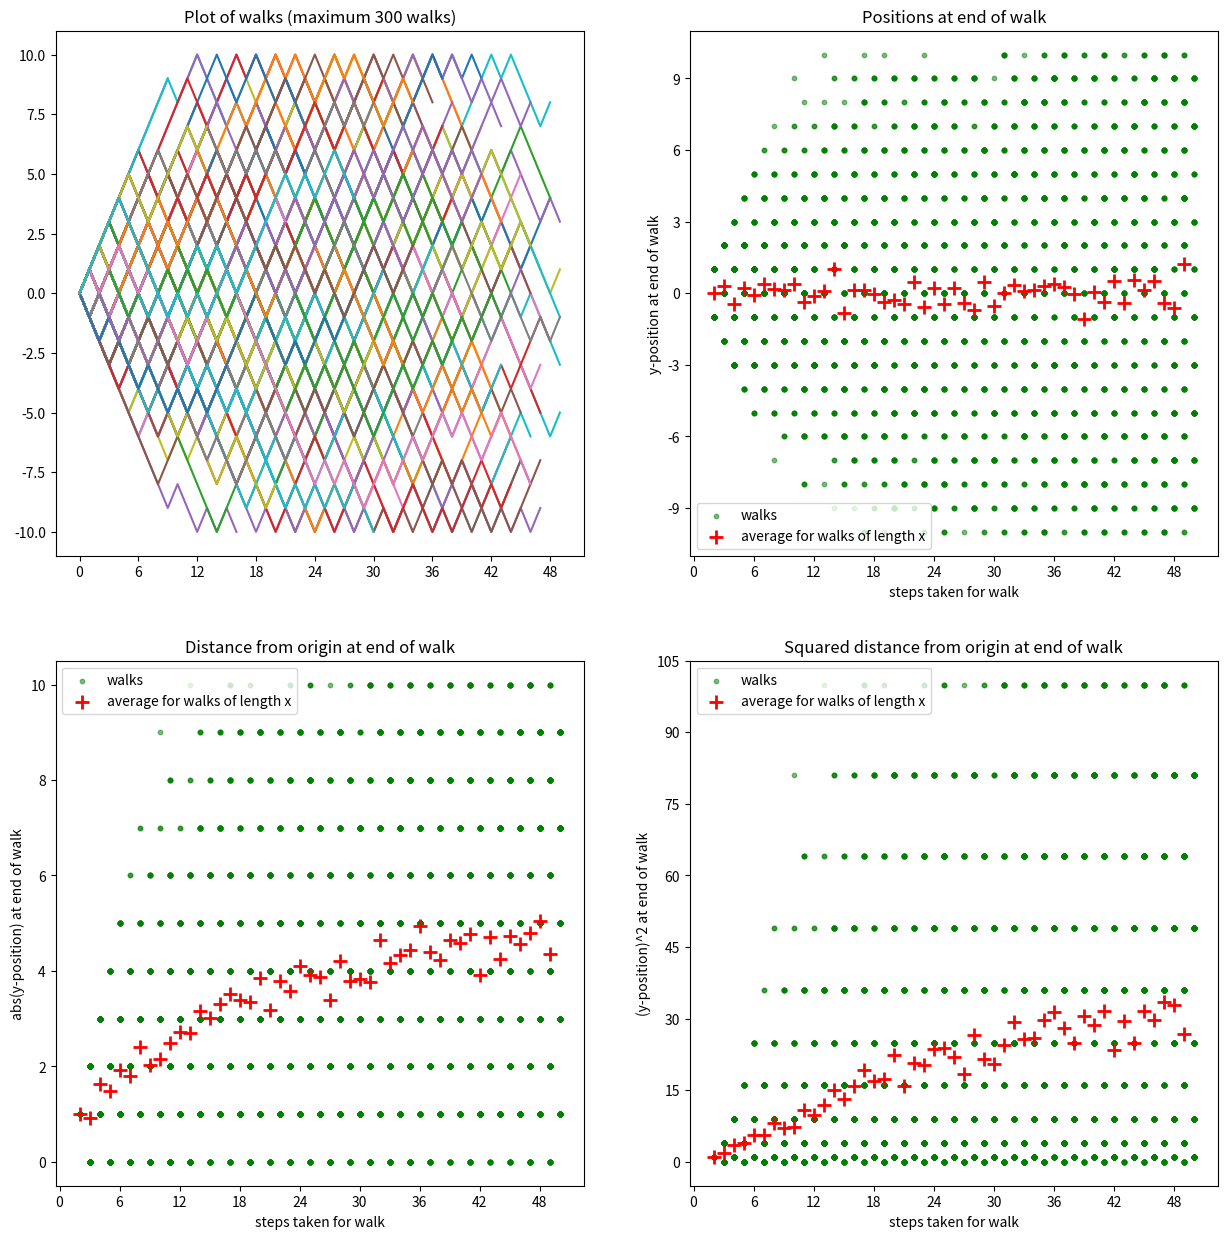
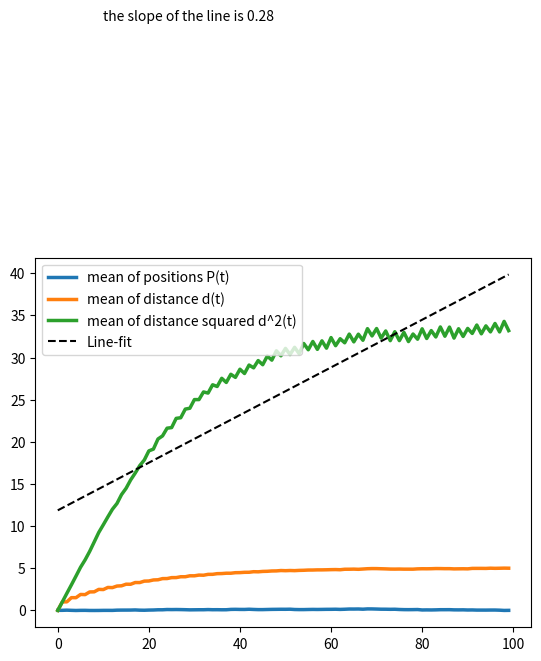

Recreate these plots in Python, in order.
#!/usr/bin/python

#import handy python modules
import numpy as np
import pylab as plt
from matplotlib.ticker import MaxNLocator

# This is a function which takes a number of random steps in 1 dimension
def randomWalk(stepLength, steps):

    # Make an array to fill with positions
    positions = np.zeros(steps)

    # Make as many steps as required
    for i in np.arange(steps-1):
        # Make a random number this observation
        change = stepLength * np.sign(np.random.rand()-0.5)

        positions[i+1] = positions[i] + change
        if positions[i+1] == 11:
            positions[i+1] = 9
        if positions[i+1] == -11:
            positions[i+1] = -9    
    return positions


#  --------------- THE PROGAM STARTS HERE, AND USES THE ABOVE FUNCTION -----------------

# Set the number of steps to walk
steps = 100

# How many walks?
numberOfWalks = 5000

# Set the length of each step
stepLength = 1

# Arrays to hold partial output
lengthOfWalks = np.zeros(numberOfWalks)
endPositons   = np.zeros(numberOfWalks)

# Make each random walk take a random number of steps
# Is they are set to the same value, that number of steps will be taken
# by all random walks. 
# If yu want to see walks in the range between 50 and a 100, set  
#
# minStep = 50 
# maxStep = 100 
#
# NOTE: if you use a large range here, then you will need MANY more walks (line 30)
# A recommendation is [2,15] 
minStep = 2 # minimum number of steps
maxStep = 50 # maximum number of steps


f1 = plt.figure(figsize=(15,15))
 
ax1 = f1.add_subplot(221, title='Plot of walks (maximum 300 walks)')
for i in np.arange(numberOfWalks):
    stepsThisWalk = np.random.randint(minStep,maxStep+1)
    positions = randomWalk(stepLength,stepsThisWalk)
    if(i<300):
        ax1.plot(positions)
    lengthOfWalks[i] = stepsThisWalk
    endPositons[i] = positions[-1]

#plt.plot(np.arange(stepsThisWalk),positions, 'k', alpha = 0.3)
ax1.ticklabel_format(useOffset=False)
ax1.xaxis.set_major_locator(MaxNLocator(integer=True))

savg = np.zeros(maxStep-minStep)
uavg = np.zeros(maxStep-minStep)
uavg2 = np.zeros(maxStep-minStep)

for i in np.arange(maxStep-minStep):
    thisBool = lengthOfWalks==i+minStep
    thisMany  = np.sum(thisBool)
    thisSumS   = np.sum(np.multiply(thisBool,endPositons))
    thisSumU   = np.sum(np.multiply(thisBool,abs(endPositons)))
    thisSumU2  = np.sum(np.multiply(thisBool,endPositons**2))
    if(thisMany != 0):
         savg[i] =  thisSumS / thisMany
         uavg[i] =  thisSumU / thisMany
         uavg2[i] =  thisSumU2 / thisMany
    else:
         savg[i] =   np.nan
         uavg[i] =   np.nan
         uavg2[i] =  np.nan


ax2 = f1.add_subplot(222, title='Positions at end of walk')
ax2.scatter(lengthOfWalks, endPositons,s=10, c='green', alpha=0.5, label='walks')
ax2.scatter(np.arange(maxStep-minStep)+minStep,savg, marker='+', c='red', s=100, lw=2, label='average for walks of length x')
ax2.set_xlabel('steps taken for walk')
ax2.set_ylabel('y-position at end of walk')
ax2.ticklabel_format(useOffset=False)
ax2.xaxis.set_major_locator(MaxNLocator(integer=True))
ax2.yaxis.set_major_locator(MaxNLocator(integer=True))
ax2.legend()

ax3 = f1.add_subplot(223, title='Distance from origin at end of walk')
ax3.scatter(lengthOfWalks, abs(endPositons),s=10, c='green', alpha=0.5, label='walks')
ax3.scatter(np.arange(maxStep-minStep)+minStep,uavg, marker='+', c='red', s=100, lw=2, label='average for walks of length x')
ax3.set_xlabel('steps taken for walk')
ax3.set_ylabel('abs(y-position) at end of walk')
ax3.ticklabel_format(useOffset=False)
ax3.xaxis.set_major_locator(MaxNLocator(integer=True))
ax3.yaxis.set_major_locator(MaxNLocator(integer=True))
ax3.legend()

ax4 = f1.add_subplot(224, title='Squared distance from origin at end of walk')
ax4.scatter(lengthOfWalks, endPositons**2, s=10, c='green', alpha=0.5, label='walks')
ax4.scatter(np.arange(maxStep-minStep)+minStep,uavg2, marker='+', c='red', s=100, lw=2, label='average for walks of length x')
ax4.set_xlabel('steps taken for walk')
ax4.set_ylabel('(y-position)^2 at end of walk')
ax4.ticklabel_format(useOffset=False)
ax4.xaxis.set_major_locator(MaxNLocator(integer=True))
ax4.yaxis.set_major_locator(MaxNLocator(integer=True))
ax4.legend()

switch = True
if(switch):
    meanWalk_S = np.zeros(steps)
    meanWalk_U = np.zeros(steps)
    meanWalk_U2 = np.zeros(steps)
    f2 = plt.figure()
    for i in np.arange(numberOfWalks):
        positions = randomWalk(stepLength,steps)
        meanWalk_S  += positions
        meanWalk_U  += abs(positions)
        meanWalk_U2 += positions**2

    meanWalk_S /= numberOfWalks
    meanWalk_U /= numberOfWalks
    meanWalk_U2 /= numberOfWalks
    ax = f2.add_subplot(111)
    ax.plot(meanWalk_S, label='mean of positions P(t)',lw=2.5)
    ax.plot(meanWalk_U, label='mean of distance d(t)',lw=2.5)
    ax.plot(meanWalk_U2, label='mean of distance squared d^2(t)',lw=2.5)

    prep = np.polyfit(np.arange(steps),meanWalk_U2,1)
    p = np.poly1d(prep)

    textstr = 'the slope of the line is %.2f'%(prep[0])
    ax.text(0.1*steps, 0.7*steps,textstr)

    ax.plot(p(np.arange(steps)),'k--', label='Line-fit')
    ax.legend(loc=2)

plt.show()
